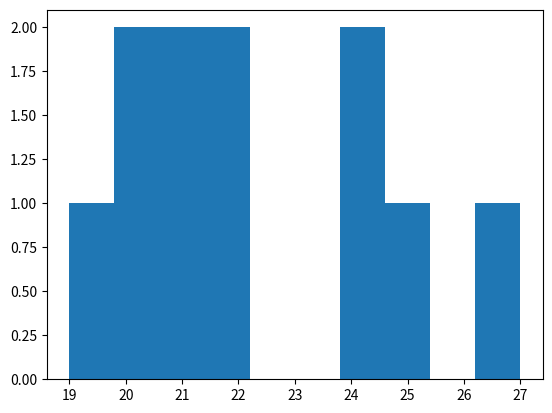
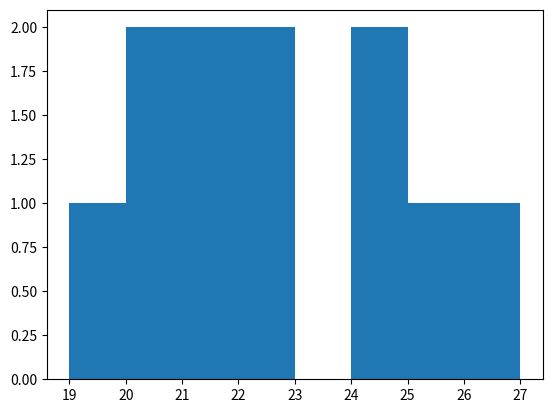

Python code for these plots, in order:
import matplotlib.pyplot as plt

#shows distribution of numerical data
ages=[20,21,22,27,24,25,22,24,21,20,19]
plt.hist(ages)
plt.show()

#bins--histogram divides values into intervals called bins
ages=[20,21,22,27,24,25,22,24,21,20,19]
plt.hist(ages,bins=8)
plt.show()
